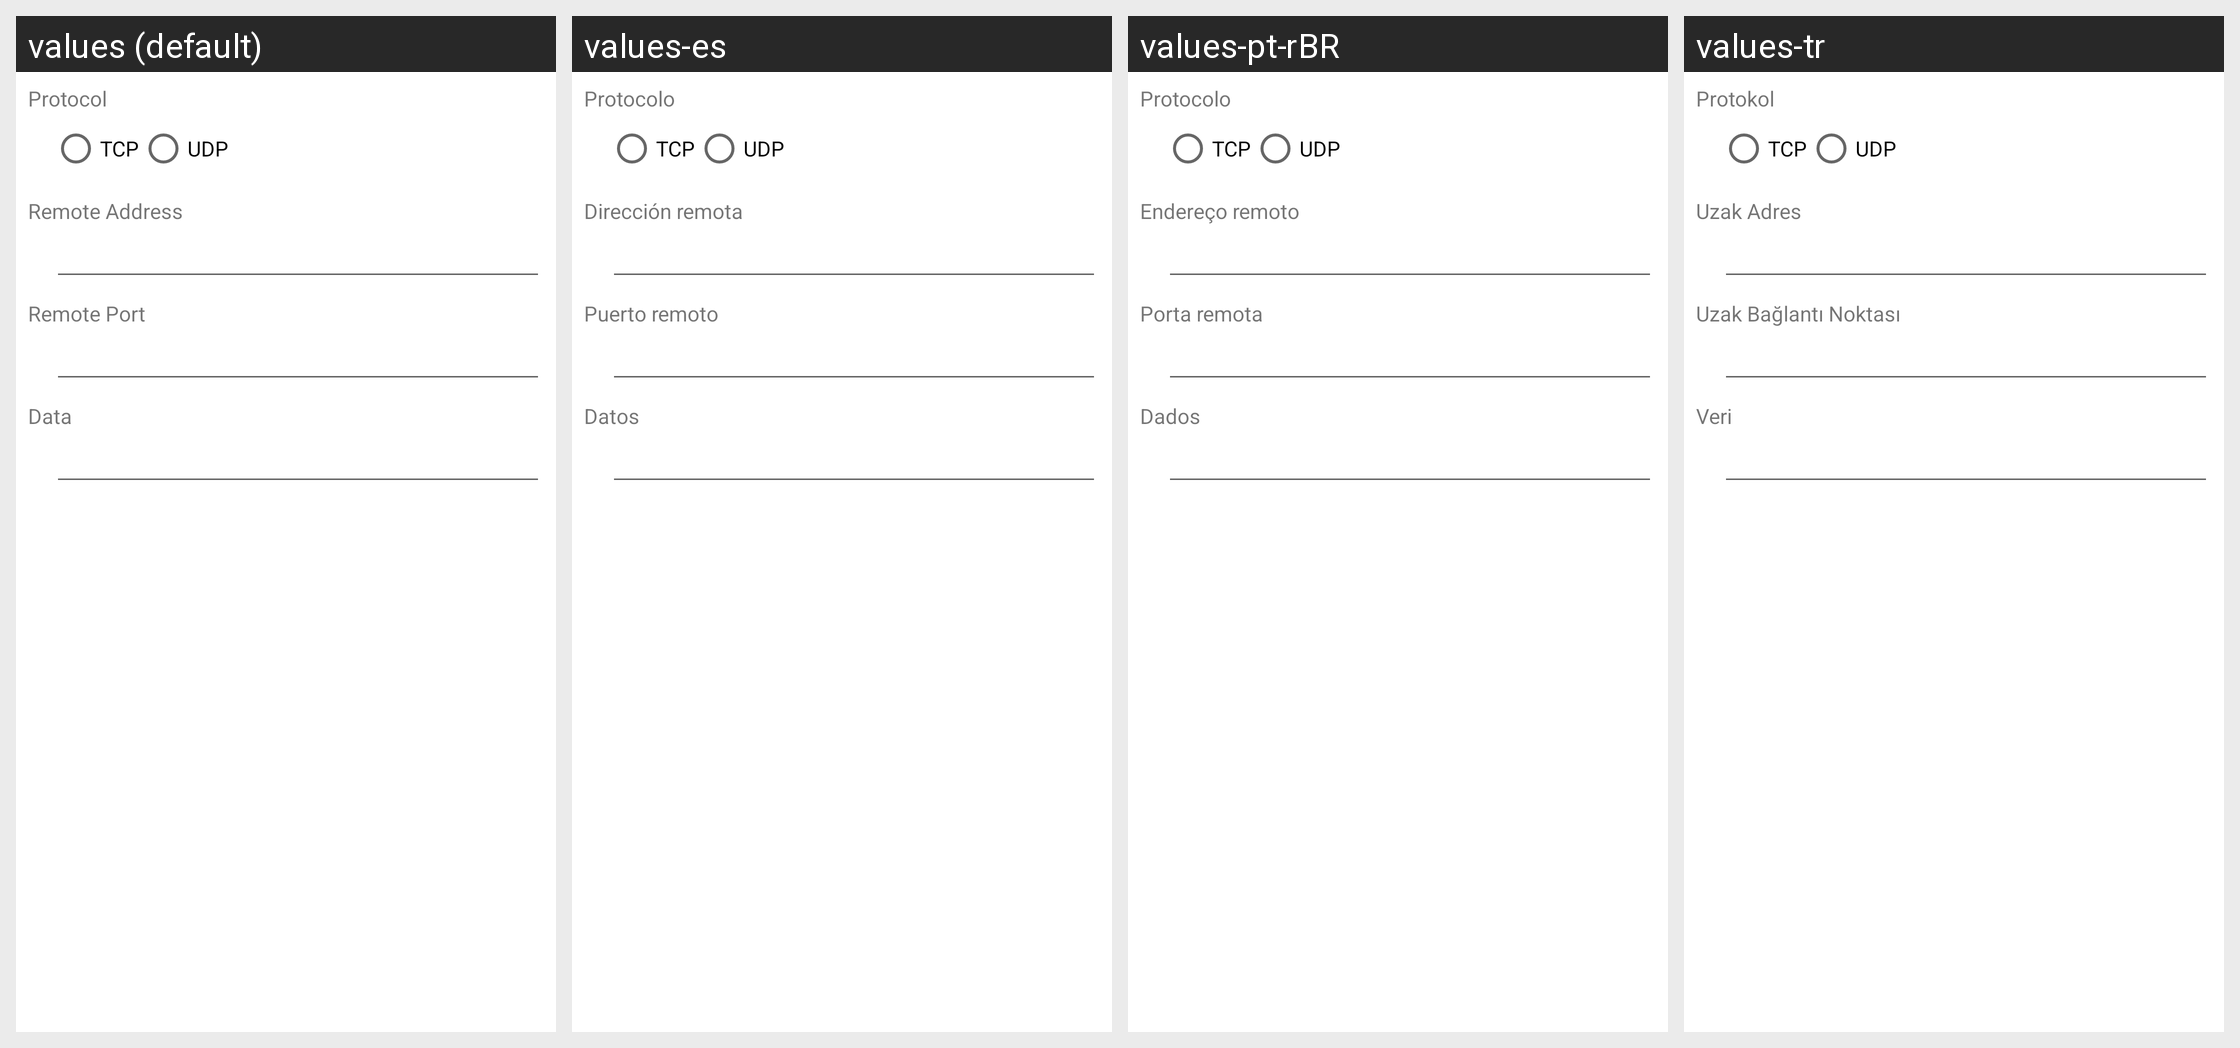

This grid shows one Android layout under several languages. Give, for every string resource on the screen, its name, the default text and each shown locale's text.
Android screen res/layout/plugin_operation__network_transmission.xml rendered under 4 locales, left to right: values (default), values-es, values-pt-rBR, values-tr. Device: Nexus 5 (rendered at 1080×1920; each locale shown at half size, 540×960, under a caption strip naming it); theme AppTheme.
Other locales in the repository, not shown: values-ca, values-cs, values-da, values-de, values-eo, values-fr, values-gl, values-he, values-hu, values-id, values-it, values-ja, values-ko, values-nb-rNO, values-nl, values-or, values-pl, values-pt, values-ru, values-sv, values-uk, values-vi, values-zh, values-zh-rCN, values-zh-rTW.
Strings drawn on this screen, with the default value and each locale's value (text and hints the layout hard-codes, and strings that could not be matched under every locale, appear in the picture but are not listed):

o_nettrans_protocol
  values: Protocol
  values-es: Protocolo
  values-pt-rBR: Protocolo
  values-tr: Protokol

o_nettrans_tcp
  values: TCP
  values-es: TCP
  values-pt-rBR: TCP
  values-tr: TCP

o_nettrans_udp
  values: UDP
  values-es: UDP
  values-pt-rBR: UDP
  values-tr: UDP

o_nettrans_remote_address
  values: Remote Address
  values-es: Dirección remota
  values-pt-rBR: Endereço remoto
  values-tr: Uzak Adres

o_nettrans_remote_port
  values: Remote Port
  values-es: Puerto remoto
  values-pt-rBR: Porta remota
  values-tr: Uzak Bağlantı Noktası

o_nettrans_data
  values: Data
  values-es: Datos
  values-pt-rBR: Dados
  values-tr: Veri
